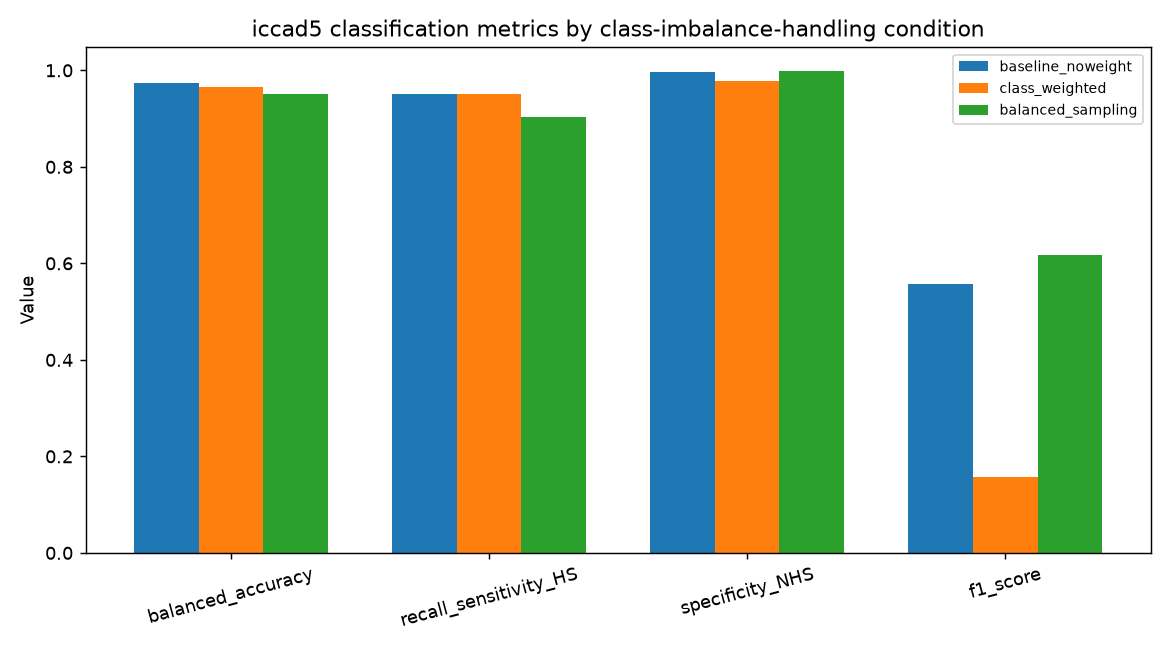

Source data for this figure (header and first rows):
condition, balanced_accuracy, recall_sensitivity_HS, specificity_NHS, precision, f1_score, TP, TN, FP, FN, n_test_samples, selected_epoch, selected_epoch_val_balanced_accuracy, class_weight_applied, balanced_sampling_applied
baseline_noweight, 0.9741, 0.9512, 0.9969, 0.3939, 0.5571, 39, 19267, 60, 2, 19368, 7, 0.9741, False, False
class_weighted, 0.9649, 0.9512, 0.9786, 0.0863, 0.1582, 39, 18914, 413, 2, 19368, 8, 0.9649, True, False
balanced_sampling, 0.9501, 0.9024, 0.9978, 0.4684, 0.6167, 37, 19285, 42, 4, 19368, 8, 0.9501, False, True
